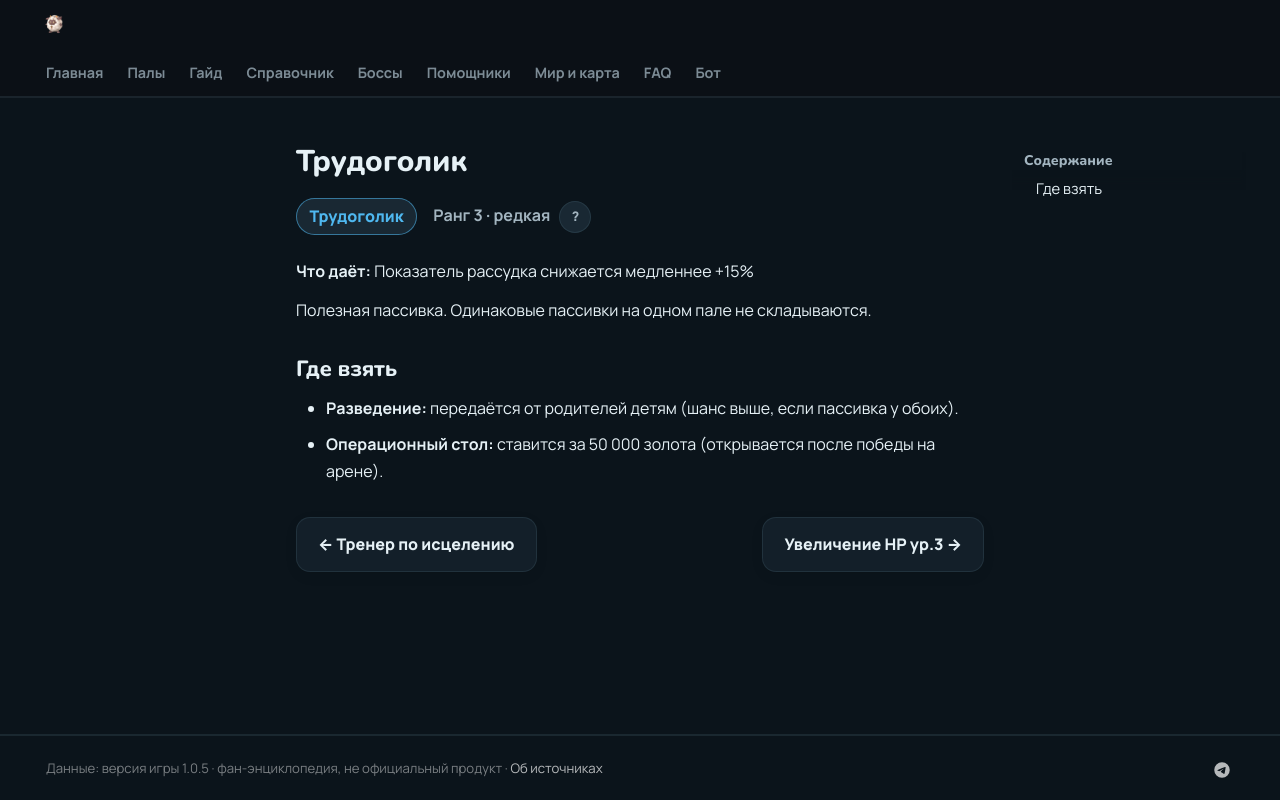

repository: 39den/palwiki · page: passivki/workaholic/index.html · generator: mkdocs

# Трудоголик

<div class="psv-hero" markdown="0"><span class="psv r-3 big">Трудоголик</span> <span class="rk">Ранг 3 · редкая <button class="hlp" data-tip="Ранг — насколько сильна пассивка: от −3 (вредная) до 4 (легендарная). Чем выше, тем реже встречается.">?</button></span></div>

**Что даёт:** Показатель рассудка снижается медленнее +15%

Полезная пассивка. Одинаковые пассивки на одном пале не складываются.

## Где взять

- 🧬 **Разведение:** передаётся от родителей детям (шанс выше, если пассивка у обоих).
- 🏥 **Операционный стол:** ставится за 50 000 золота (открывается после победы на арене).


<div class="pn" markdown="0"><a class="card-link" href="../../passivki/healing_coach/">← Тренер по исцелению</a><a class="card-link" href="../../passivki/health_up_lv_3/">Увеличение HP ур.3 →</a></div>
